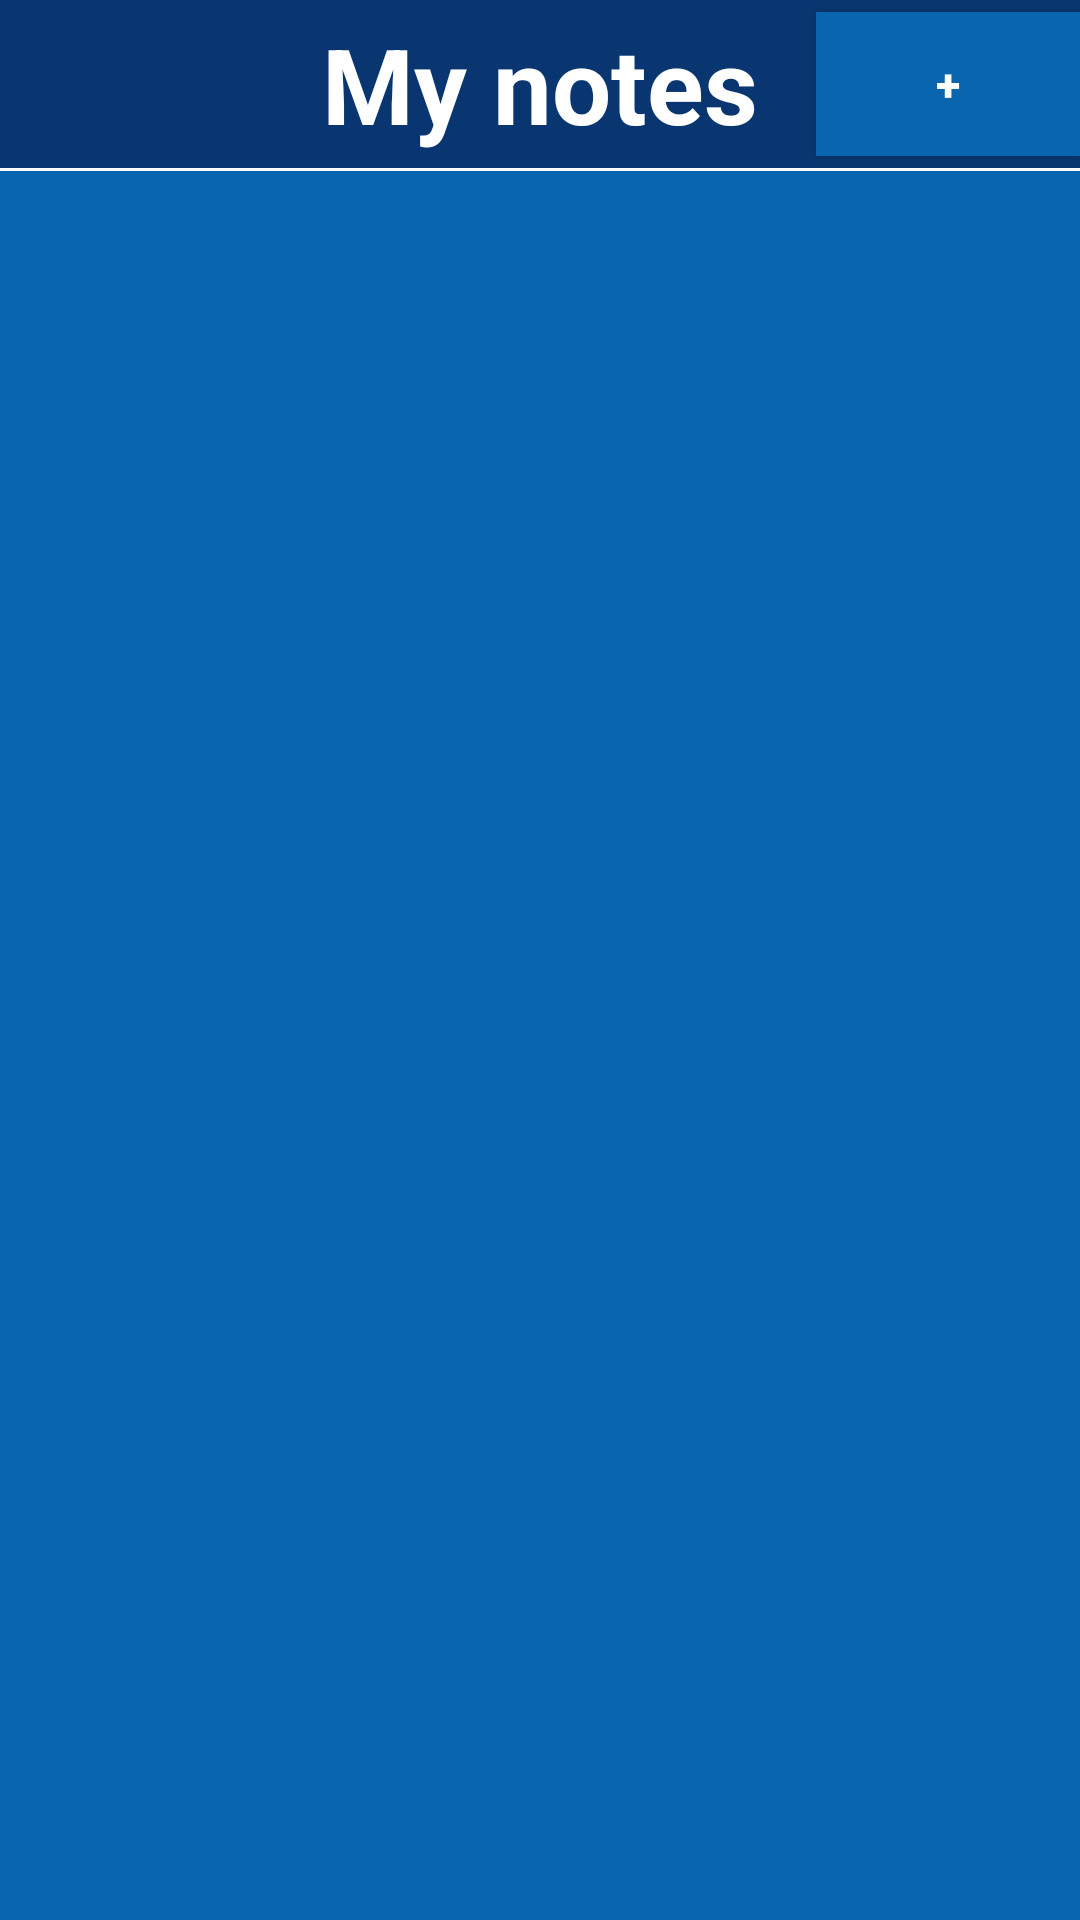

Android layout source for this screen:
<!-- AndroidManifest.xml: application theme Theme.NewNoteApplication -->
<!-- res/layout/activity_main.xml -->
<?xml version="1.0" encoding="utf-8"?>
<LinearLayout xmlns:android="http://schemas.android.com/apk/res/android"
    xmlns:app="http://schemas.android.com/apk/res-auto"
    xmlns:tools="http://schemas.android.com/tools"
    android:orientation="vertical"
    android:layout_width="match_parent"
    android:layout_height="match_parent"
    tools:context=".MainActivity">

    <androidx.appcompat.widget.Toolbar
        android:layout_width="match_parent"
        android:layout_height="wrap_content"
        android:minHeight="?actionBarSize"
        android:theme="?actionBarTheme"
        android:background="@color/blue">

        <TextView
            android:layout_width="wrap_content"
            android:layout_height="wrap_content"
            android:text="My notes"
            android:textSize="35sp"
            android:textColor="@color/white"
            android:textStyle="bold"
            android:layout_gravity="center"/>

        <Button
            android:layout_width="wrap_content"
            android:layout_height="wrap_content"
            android:text="+"
            android:background="@color/blue2"
            android:textSize="15sp"
            android:textColor="@color/white"
            android:textStyle="bold"
            android:layout_gravity="end"
            android:onClick="newNote"/>

    </androidx.appcompat.widget.Toolbar>

    <ListView
        android:id="@+id/noteListView"
        android:layout_width="match_parent"
        android:layout_height="match_parent"
        android:layout_marginTop="1dp"
        android:dividerHeight="1dp"
        android:divider="@color/white"
        android:background="@color/blue2"/>

</LinearLayout>
<!-- resources referenced by this layout -->
<resources>
  <color name="blue">#093671</color>
  <color name="blue2">#0965AE</color>
  <color name="white">#FFFFFFFF</color>
  <style name="Theme.NewNoteApplication" parent="Theme.AppCompat.Light.NoActionBar">
          
          <item name="colorPrimary">@color/blue</item>
          <item name="colorPrimaryVariant">@color/black</item>
          <item name="colorOnPrimary">@color/blue</item>
          
          <item name="android:statusBarColor">?attr/colorPrimaryVariant</item>
          
      </style>
  <color name="black">#FF000000</color>
</resources>
